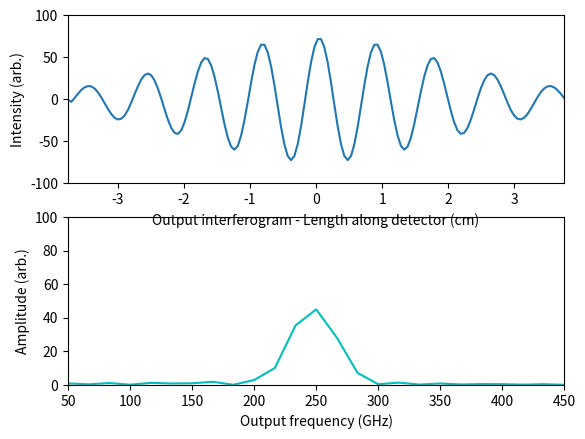
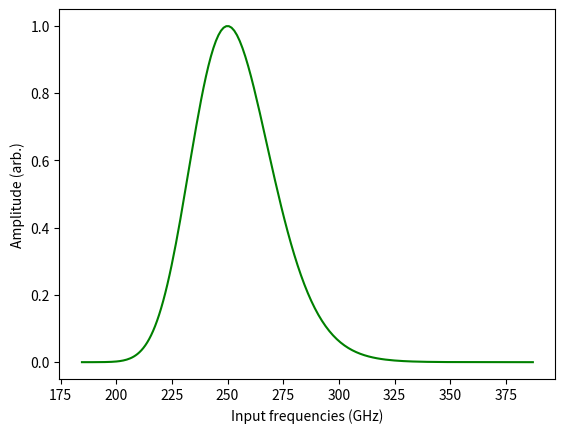

Generate these figures, in order, with matplotlib:
import matplotlib.pyplot as plt
import numpy as np

def heterodyne_grating_milimeter():

    # Grid parameters
    xmax = 5100 * 100
    nx = 2 ** 15
    theta = 4
    line_centre_THz = 0.25
    line_centre = (1.0 / line_centre_THz) * 299.792458
    optic_dia = 26
    sin_theta_incident = np.sin(theta * np.pi / 180)
    freqpos_nograting = np.abs(2 * (1 / line_centre) * sin_theta_incident)
    spacing = line_centre / (2 * sin_theta_incident)

    # Detector parameters
    pixelsize = 500
    z0 = 0
    number_of_points = 150
    x0 = (pixelsize * number_of_points) / 2
    x1 = -x0
    Nwav = freqpos_nograting * (pixelsize * number_of_points)
    pathdiff = Nwav * line_centre
    ResPower = (pathdiff * 2) / line_centre

    # Peak parameters
    FWHM = 200

    # Grids
    x = np.linspace(-xmax, xmax, nx)
    dxg = x[1] - x[0]
    kx = np.linspace(-np.pi, np.pi, nx) / dxg

    grat = 0
    e0 = np.ones_like(x)
    line_colour = 'g'

    nl = 150
    line_width = FWHM / 2.3548
    lambda_val = line_centre + 0.5 * line_width * np.linspace(-10, 10, nl)
    ii = lambda_val > 0
    lambda_val = lambda_val[ii]
    spec = gaussian_line(lambda_val, line_centre, line_width)

    # Plot peak in MATLAB graph
    lambdaGHz = (1.0 / (lambda_val / 299.7924)) * 1e3
    plt.figure(2)
    plt.plot(lambdaGHz, spec, line_colour)
    plt.xlabel('Input frequencies (GHz)')
    plt.ylabel('Amplitude (arb.)')

    # Write peak to .txt file
    B45 = np.vstack((lambdaGHz, spec)).T
    np.savetxt('peaksinput.txt', B45, fmt='%6.9f', header='lambdaGHz spec')

    delay_x = 0 / sin_theta_incident
    intensity = np.zeros(nx)
    for i in range(nl - 40):
        k = 2 * np.pi / lambda_val[i]
        beam = e0 * np.exp(1j * k * sin_theta_incident * x)
        delayed_beam = e0 * np.exp(1j * k * sin_theta_incident * (x + delay_x))
        delayed_beam = np.flip(delayed_beam)
        e = beam + delayed_beam
        intensity += np.abs(e) ** 2 * spec[i]

    # Detector
    detector_points = np.linspace(x1, x0, number_of_points)
    signal = detector_binning(x, detector_points, intensity)
    signal = signal - np.mean(signal)

    # Single-sided FT
    dx = np.abs(detector_points[1] - detector_points[0])
    spectrum, kd = single_sided_ft(signal, 1.0 / dx)
    nyquist = np.max(kd) / 2

    theta_max_nograting = np.arcsin((nyquist * line_centre) * 0.5) * (180 / np.pi)

    um1 = kd / (2 * sin_theta_incident)
    minwave = 1 / (nyquist / (2 * sin_theta_incident))
    maxwave = 1 / (0.5e-4 / (2 * sin_theta_incident))

    um = 1.0 / um1

    # Plot output interferogram and frequency spectrum in a MATLAB graph
    plt.figure(1)
    GHz = (1.0 / um) * 299.792458 * 1e3

    plt.subplot(2, 1, 2)
    plt.plot(GHz, spectrum, 'c')
    plt.axis([(line_centre_THz * 1000 - 200), (line_centre_THz * 1000 + 200), 0, 100])
    plt.xlabel('Output frequency (GHz)')
    plt.ylabel('Amplitude (arb.)')
    
    plt.subplot(2, 1, 1)
    plt.plot(detector_points * 1e-4, signal)
    plt.axis([np.min(detector_points * 1e-4), np.max(detector_points * 1e-4), -100, 100])
    plt.xlabel('Output interferogram - Length along detector (cm)')
    plt.ylabel('Intensity (arb.)')

    # Write output interferogram and frequency spectrum to .txt file
    detector_pointswrite = detector_points[0] * 1e-4
    signalwrite = signal[0]
    B2 = np.vstack((detector_pointswrite, signalwrite)).T
    np.savetxt('fft.txt', B2, fmt='%6.9f', header='kd spectrum')


    B95 = np.vstack((GHz.flatten(), spectrum)).T
    np.savetxt('outputwave.txt', B95, fmt='%6.9f', header='kd spectrum')

def detector_binning(x, bins, signal):
    numBins = len(bins)
    binEdges = np.linspace(np.min(bins), np.max(bins), numBins + 1)
    h, whichBin = np.histogram(x, binEdges) #here whichBin is the boundries of each bin
    whichBin = np.digitize(x, whichBin) #here whichBin relates every value in x to the index of the bin
    binMean = np.zeros(numBins)
    for i in range(numBins):
        flagBinMembers = (whichBin == i)
        binMembers = signal[flagBinMembers]
        binMean[i] = np.mean(binMembers)
    return binMean

def gaussian_line(x, x0g, dx):
    return np.exp(-(x - x0g) ** 2 / (2 * dx ** 2))

def single_sided_ft(x, Fs):
    N = x.shape[0]
    NFFT = 2 ** np.ceil(np.log2(N))
    X = np.fft.fft(x, int(NFFT)) / N
    f = Fs / 2 * np.linspace(0, 1, int(NFFT / 2 + 1))
    f = f[:, np.newaxis]
    X = 2 * np.abs(X[:int(NFFT / 2 + 1)])
    return X, f

heterodyne_grating_milimeter()
plt.show()